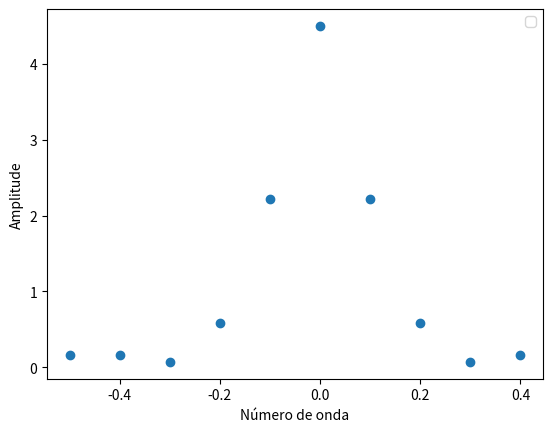
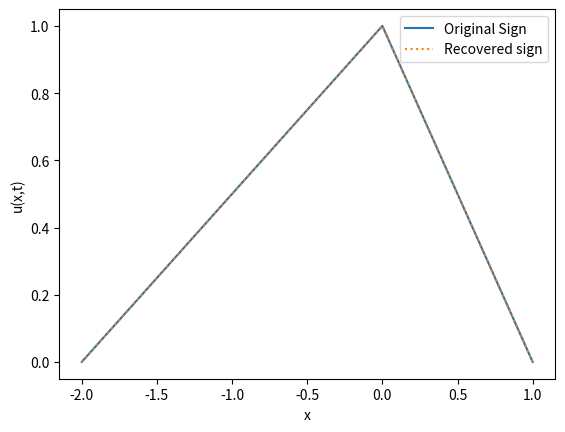
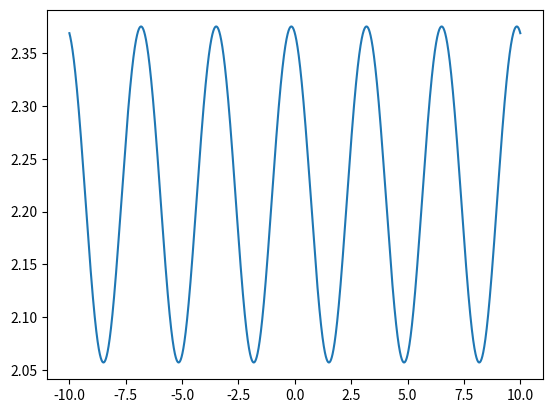

The matplotlib source for these figures, in order:
# Cálculo da transformada de Fourier

import numpy as np
import matplotlib.pyplot as plt

rho = 7850  # Bar's density
E = 210e9 # Bar's Young Modulos
c_0 = np.sqrt(E/rho) # Bar's propagation velocity

N = 10 # Number of discratization points

A = 1 # Maxium amplitude

a = -2 # Sign limits
b = 0
c = 1

x_disc = np.linspace(-2,1,N) # Sign limits

y_disc = np.piecewise(x_disc,
                      [x_disc < a, 
                       (x_disc >= a) & (x_disc <= b), 
                       (x_disc > b) & (x_disc <= c),
                       (x_disc > c)
                       ],
                      [0,
                       lambda x: A*(x/2 + 1),
                       lambda x: A*(-x + 1),
                       0
                       ]
                      ) # Discretizes the sign along the x axis

# Process and recovery sign

from scipy.fft import fft, fftfreq, ifft

# Processing of the FFT

yf = fft(y_disc) # Calculates the amplitudes
xf = fftfreq(N) # Calculates the frequencies associated to the amplitudes above

plt.figure('Frequency domain')
plt.scatter(xf, np.abs(yf))
plt.xlabel('Número de onda')
plt.ylabel('Amplitude')
plt.legend()

# Recovery of the sign

recoverd_sign = ifft(yf) # Recuperates the original sign from the FFT frequencies

plt.figure('Original and Recovered Sign')
plt.plot(x_disc, y_disc, label = 'Original Sign', linestyle = '-') # Original Sign
plt.plot(x_disc, recoverd_sign, label = 'Recovered sign', linestyle = 'dotted') # Recovered sign
plt.xlabel('x')
plt.ylabel('u(x,t)')
plt.legend()

# Calculate the wave propagation

A = 0.5*yf

k = 2*np.pi*xf

omega = c_0*k

x_linspace = np.linspace(-10, 10, 10000)

u_x_t = np.zeros(np.shape(x_linspace)[0])

def u(x,t):
    u = 0

    i = int(N/2)

    for n in range(i):
        u =+ (yf[n])*np.exp(1j*(k[n]*x - omega[n]*t)) + (yf[n + i])*np.exp(-1j*(k[n + i]*x + omega[n + i]*t))

    return np.abs(u)

for i in range(np.shape(x_linspace)[0]):
    u_x_t[i] = u(x_linspace[i],1)

plt.figure('Wave propagation')
plt.plot(x_linspace, u_x_t)
plt.show()